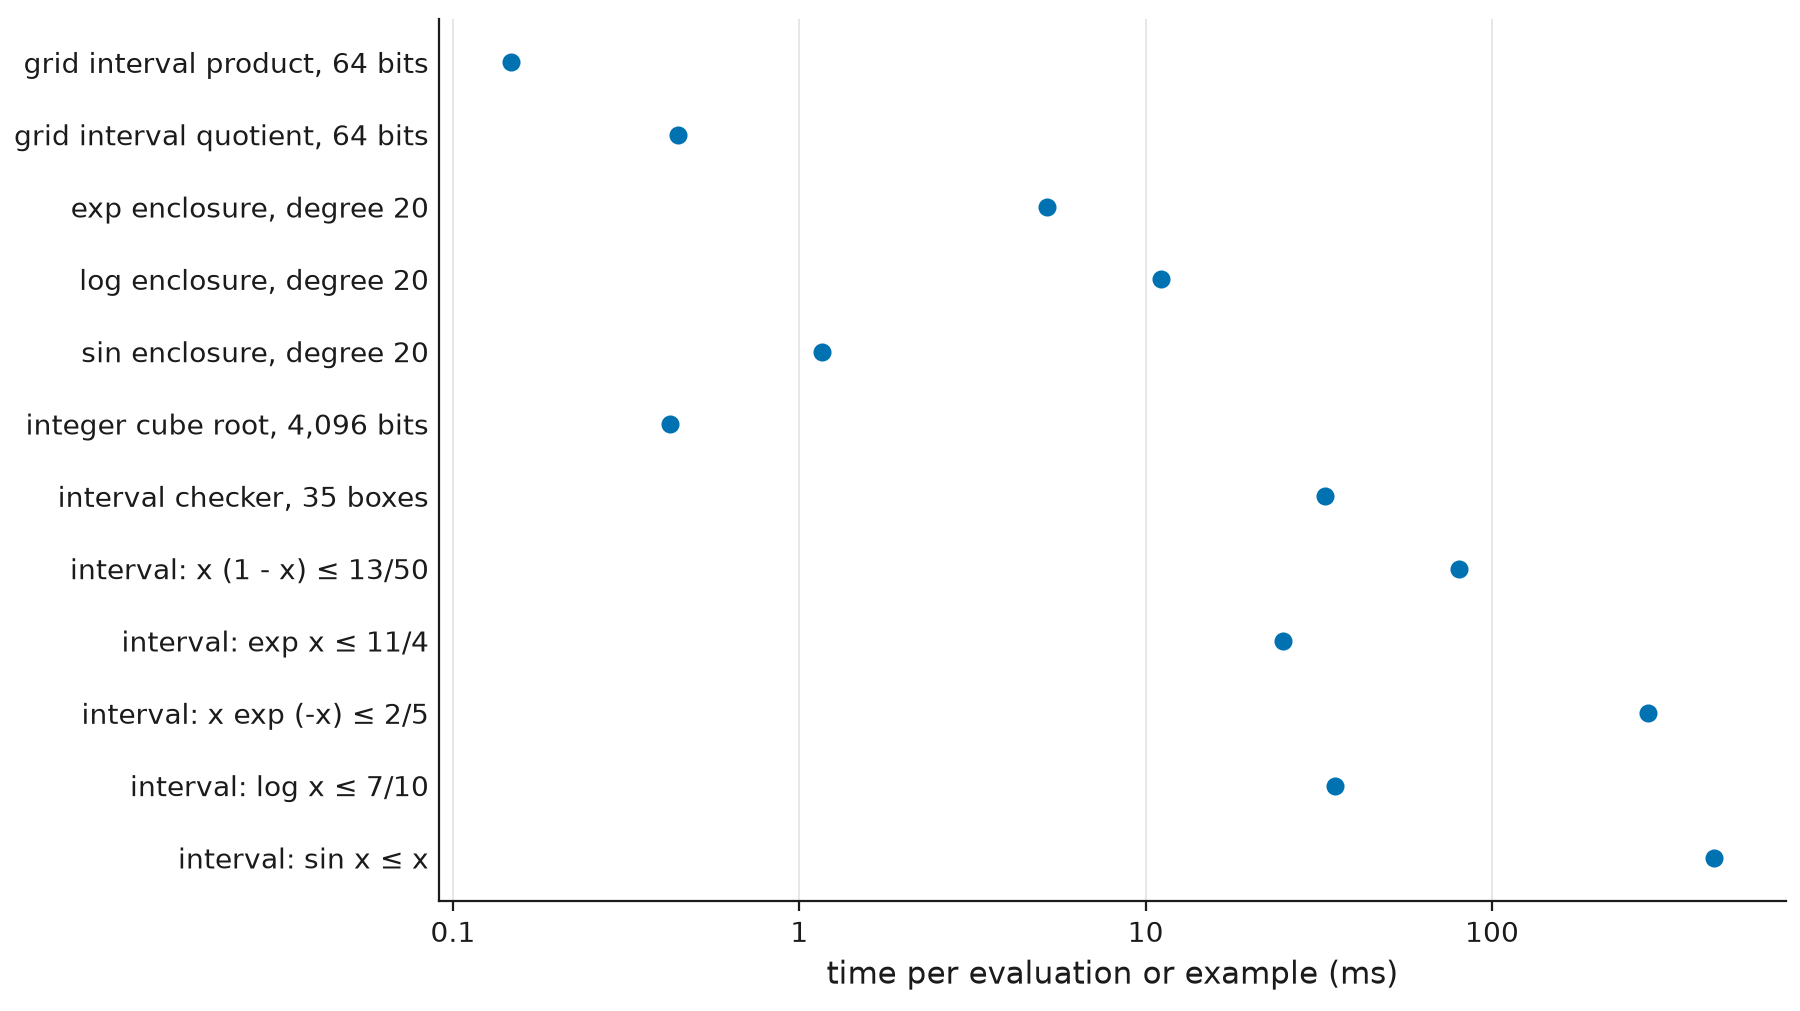

Data behind this chart, as committed beside it:
row, ms
grid interval product, 64 bits, 0.147
grid interval quotient, 64 bits, 0.446
exp enclosure, degree 20, 5.18
log enclosure, degree 20, 11.1
sin enclosure, degree 20, 1.16
integer cube root, 4,096 bits, 0.423
interval checker, 35 boxes, 32.9
interval: x (1 - x) ≤ 13/50, 80.1
interval: exp x ≤ 11/4, 24.9
interval: x exp (-x) ≤ 2/5, 283
interval: log x ≤ 7/10, 35.3
interval: sin x ≤ x, 437.0
